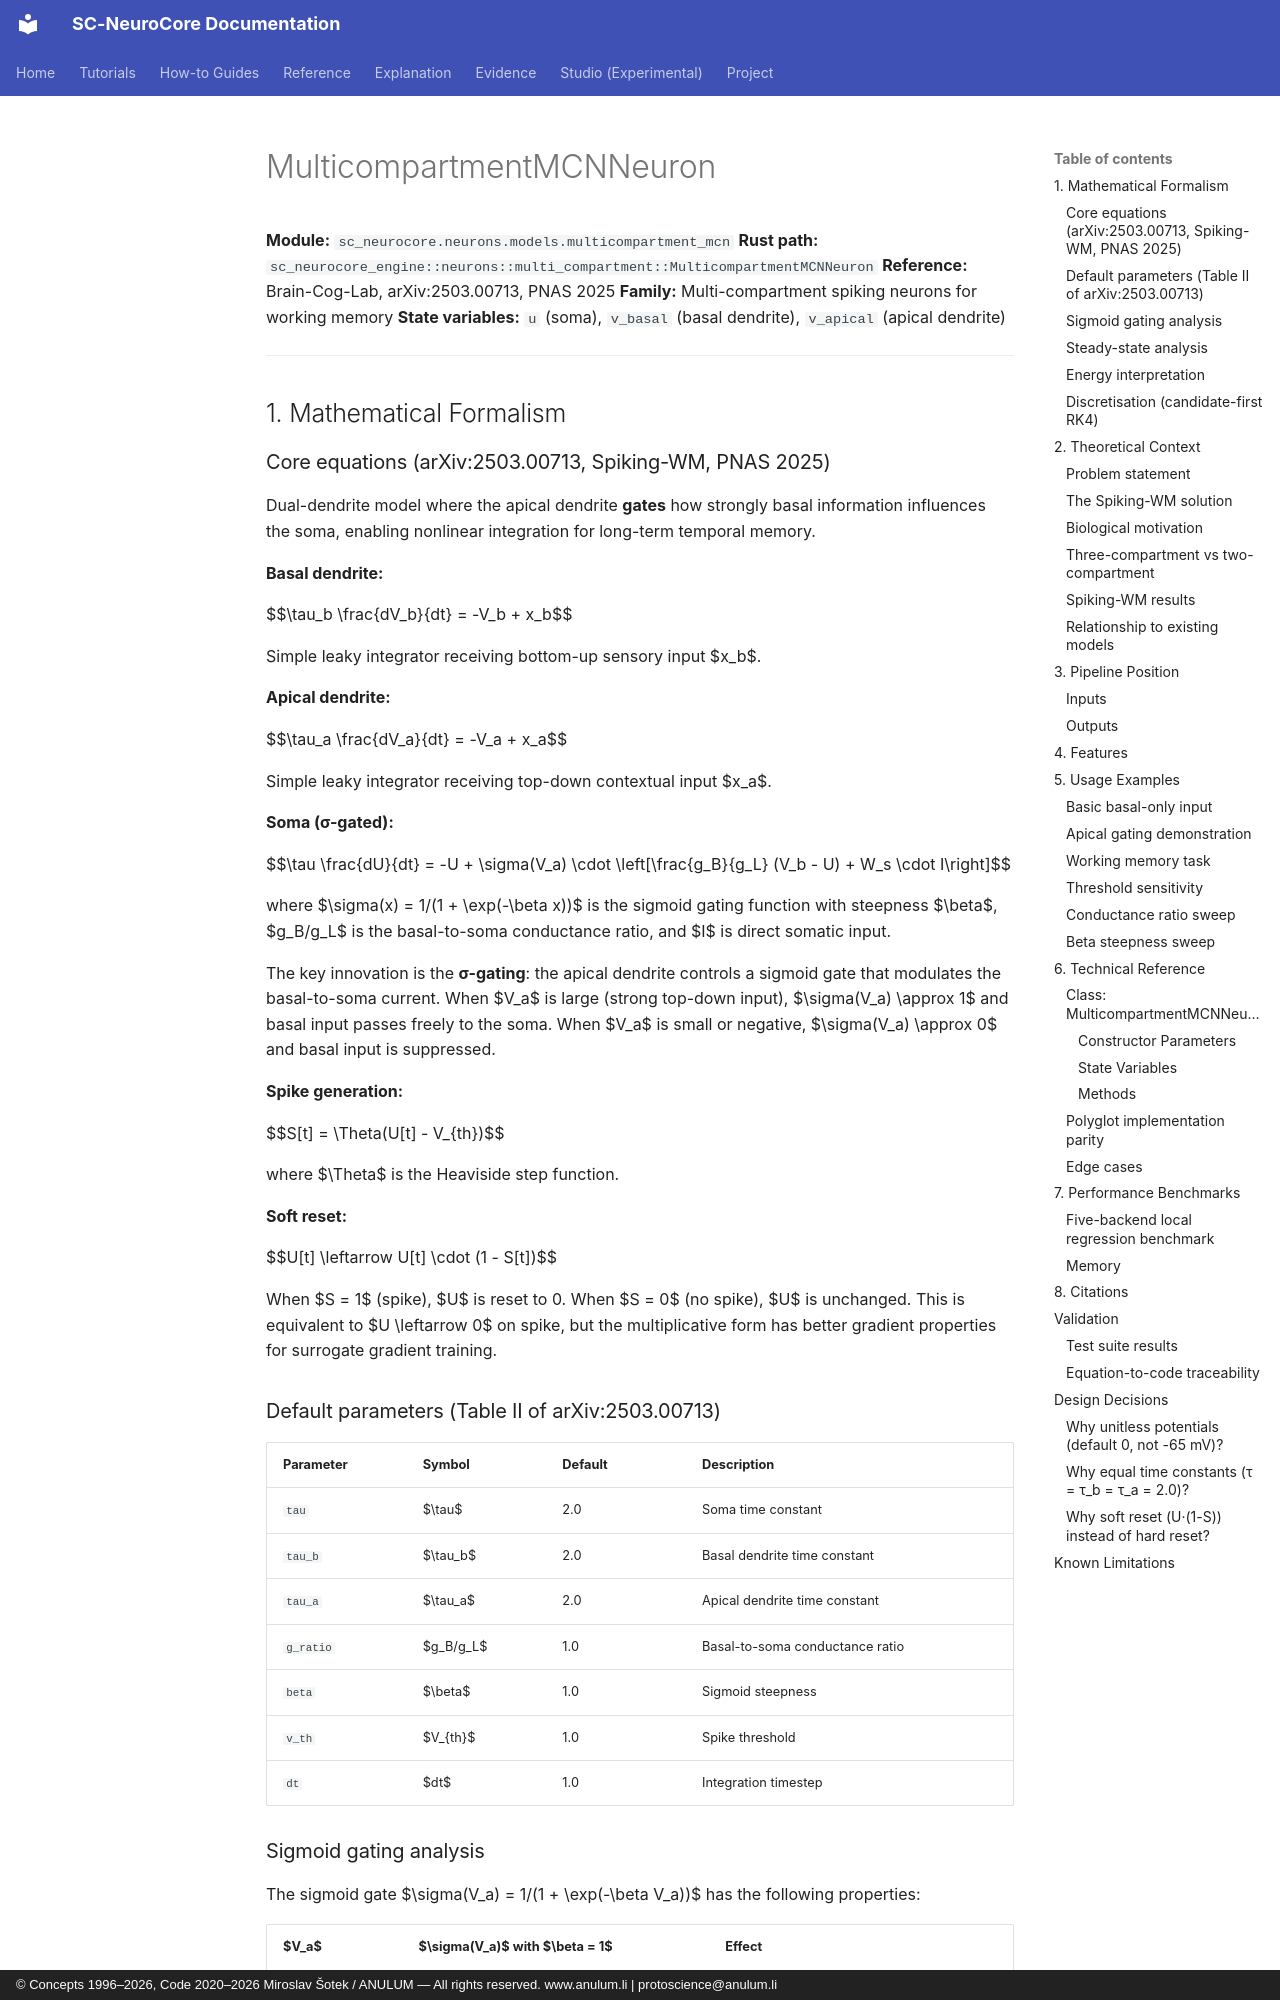

repository: anulum/sc-neurocore · page: api/models/multicompartment_mcn/index.html · generator: mkdocs · copyright: © Concepts 1996–2026, Code 2020–2026 Miroslav Šotek / ANULUM — All rights reserved. www.anulum.li | protoscience@anulum.li

# MulticompartmentMCNNeuron

**Module:** `sc_neurocore.neurons.models.multicompartment_mcn`
**Rust path:** `sc_neurocore_engine::neurons::multi_compartment::MulticompartmentMCNNeuron`
**Reference:** Brain-Cog-Lab, arXiv:2503.00713, PNAS 2025
**Family:** Multi-compartment spiking neurons for working memory
**State variables:** `u` (soma), `v_basal` (basal dendrite), `v_apical` (apical dendrite)

---

## 1. Mathematical Formalism

### Core equations (arXiv:2503.00713, Spiking-WM, PNAS 2025)

Dual-dendrite model where the apical dendrite **gates** how strongly basal information
influences the soma, enabling nonlinear integration for long-term temporal memory.

**Basal dendrite:**

$$\tau_b \frac{dV_b}{dt} = -V_b + x_b$$

Simple leaky integrator receiving bottom-up sensory input $x_b$.

**Apical dendrite:**

$$\tau_a \frac{dV_a}{dt} = -V_a + x_a$$

Simple leaky integrator receiving top-down contextual input $x_a$.

**Soma (σ-gated):**

$$\tau \frac{dU}{dt} = -U + \sigma(V_a) \cdot \left[\frac{g_B}{g_L} (V_b - U) + W_s \cdot I\right]$$

where $\sigma(x) = 1/(1 + \exp(-\beta x))$ is the sigmoid gating function with
steepness $\beta$, $g_B/g_L$ is the basal-to-soma conductance ratio, and $I$ is
direct somatic input.

The key innovation is the **σ-gating**: the apical dendrite controls a sigmoid
gate that modulates the basal-to-soma current. When $V_a$ is large (strong
top-down input), $\sigma(V_a) \approx 1$ and basal input passes freely to the soma.
When $V_a$ is small or negative, $\sigma(V_a) \approx 0$ and basal input is suppressed.

**Spike generation:**

$$S[t] = \Theta(U[t] - V_{th})$$

where $\Theta$ is the Heaviside step function.

**Soft reset:**

$$U[t] \leftarrow U[t] \cdot (1 - S[t])$$

When $S = 1$ (spike), $U$ is reset to 0. When $S = 0$ (no spike), $U$ is unchanged.
This is equivalent to $U \leftarrow 0$ on spike, but the multiplicative form
has better gradient properties for surrogate gradient training.

### Default parameters (Table II of arXiv:2503.00713)

| Parameter | Symbol | Default | Description |
|-----------|--------|---------|-------------|
| `tau` | $\tau$ | 2.0 | Soma time constant |
| `tau_b` | $\tau_b$ | 2.0 | Basal dendrite time constant |
| `tau_a` | $\tau_a$ | 2.0 | Apical dendrite time constant |
| `g_ratio` | $g_B/g_L$ | 1.0 | Basal-to-soma conductance ratio |
| `beta` | $\beta$ | 1.0 | Sigmoid steepness |
| `v_th` | $V_{th}$ | 1.0 | Spike threshold |
| `dt` | $dt$ | 1.0 | Integration timestep |
